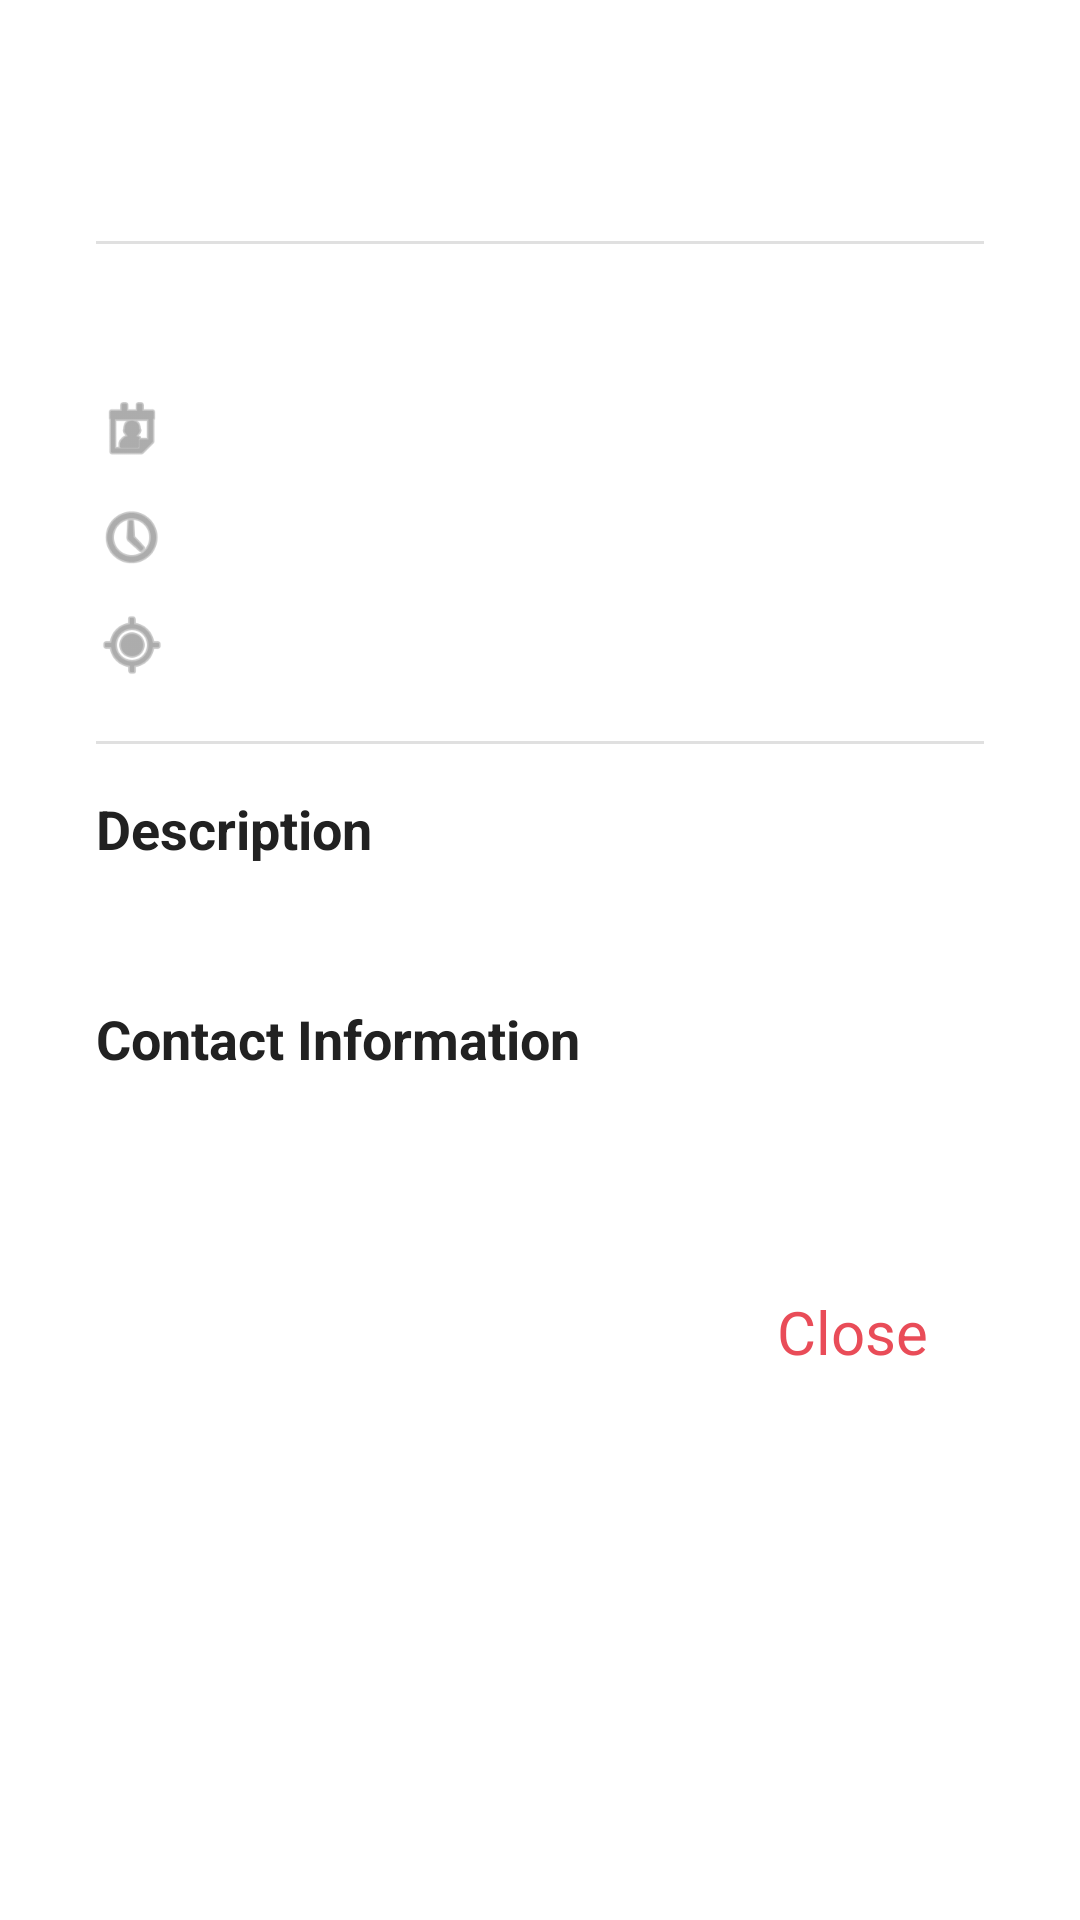

Android layout source for this screen:
<!-- AndroidManifest.xml: application theme Theme.Vendor_comparison -->
<!-- res/layout/dialog_event_details.xml -->
<?xml version="1.0" encoding="utf-8"?>
<ScrollView
    xmlns:android="http://schemas.android.com/apk/res/android"
    xmlns:app="http://schemas.android.com/apk/res-auto"
    android:layout_width="match_parent"
    android:layout_height="wrap_content"
    android:padding="16dp"
    android:background="@android:color/white">

    <LinearLayout
        android:layout_width="match_parent"
        android:layout_height="wrap_content"
        android:orientation="vertical"
        android:padding="16dp">

        <TextView
            android:id="@+id/dialogEventName"
            android:layout_width="match_parent"
            android:layout_height="wrap_content"
            android:textSize="24sp"
            android:textStyle="bold"
            android:textColor="@color/colorPrimary"
            android:layout_marginBottom="16dp" />

        <View
            android:layout_width="match_parent"
            android:layout_height="1dp"
            android:background="#E0E0E0"
            android:layout_marginBottom="16dp" />

        <TextView
            android:id="@+id/dialogHighlight"
            android:layout_width="match_parent"
            android:layout_height="wrap_content"
            android:textSize="16sp"
            android:textColor="#424242"
            android:layout_marginBottom="12dp" />

        <LinearLayout
            android:layout_width="match_parent"
            android:layout_height="wrap_content"
            android:orientation="horizontal"
            android:layout_marginBottom="12dp">

            <ImageView
                android:layout_width="24dp"
                android:layout_height="24dp"
                android:src="@android:drawable/ic_menu_my_calendar"
                android:layout_marginEnd="8dp"
                app:tint="#757575" />

            <TextView
                android:id="@+id/dialogDate"
                android:layout_width="wrap_content"
                android:layout_height="wrap_content"
                android:textSize="16sp"
                android:textColor="#424242" />
        </LinearLayout>

        <LinearLayout
            android:layout_width="match_parent"
            android:layout_height="wrap_content"
            android:orientation="horizontal"
            android:layout_marginBottom="12dp">

            <ImageView
                android:layout_width="24dp"
                android:layout_height="24dp"
                android:src="@android:drawable/ic_menu_recent_history"
                android:layout_marginEnd="8dp"
                app:tint="#757575" />

            <TextView
                android:id="@+id/dialogTime"
                android:layout_width="wrap_content"
                android:layout_height="wrap_content"
                android:textSize="16sp"
                android:textColor="#424242" />
        </LinearLayout>

        <LinearLayout
            android:layout_width="match_parent"
            android:layout_height="wrap_content"
            android:orientation="horizontal"
            android:layout_marginBottom="12dp">

            <ImageView
                android:layout_width="24dp"
                android:layout_height="24dp"
                android:src="@android:drawable/ic_menu_mylocation"
                android:layout_marginEnd="8dp"
                app:tint="#757575" />

            <TextView
                android:id="@+id/dialogVenue"
                android:layout_width="wrap_content"
                android:layout_height="wrap_content"
                android:textSize="16sp"
                android:textColor="#424242"/>
        </LinearLayout>

        <View
            android:layout_width="match_parent"
            android:layout_height="1dp"
            android:background="#E0E0E0"
            android:layout_marginTop="8dp"
            android:layout_marginBottom="16dp"/>

        <TextView
            android:layout_width="match_parent"
            android:layout_height="wrap_content"
            android:text="Description"
            android:textSize="18sp"
            android:textStyle="bold"
            android:textColor="#212121"
            android:layout_marginBottom="8dp"/>

        <TextView
            android:id="@+id/dialogDescription"
            android:layout_width="match_parent"
            android:layout_height="wrap_content"
            android:textSize="16sp"
            android:textColor="#424242"
            android:layout_marginBottom="16dp"/>

        <TextView
            android:layout_width="match_parent"
            android:layout_height="wrap_content"
            android:text="Contact Information"
            android:textSize="18sp"
            android:textStyle="bold"
            android:textColor="#212121"
            android:layout_marginBottom="8dp"/>

        <TextView
            android:id="@+id/dialogContact"
            android:layout_width="match_parent"
            android:layout_height="wrap_content"
            android:textSize="16sp"
            android:textColor="#424242"
            android:layout_marginBottom="16dp"/>


        <Button
            android:id="@+id/dialogCloseButton"
            style="@style/Widget.MaterialComponents.Button.TextButton"
            android:layout_width="wrap_content"
            android:layout_height="wrap_content"
            android:layout_gravity="end"
            android:layout_marginTop="16dp"
            android:text="Close"
            android:textSize="20sp" />



    </LinearLayout>
</ScrollView>
<!-- resources referenced by this layout -->
<resources>
  <color name="colorPrimary">#2196F3</color>
  <style name="Theme.Vendor_comparison" parent="Theme.AppCompat.Light.DarkActionBar">
          <item name="colorPrimary">@color/colorPrimary</item> 
          <item name="colorPrimaryDark">@color/colorPrimary</item> 
          <item name="colorAccent">@color/colorAccent1</item> 
          <item name="android:textColorPrimary">@color/colorTextDark</item> 
          <item name="android:textColorSecondary">@color/colorTextLight</item> 
          <item name="android:windowBackground">@color/colorBackground</item> 
          <item name="android:buttonTint">@color/colorAccent2</item> 
      </style>
  <color name="colorAccent1">#E94C58</color>
  <color name="colorTextDark">#333333</color>
  <color name="colorTextLight">#FFFFFF</color>
  <color name="colorBackground">#F4F4F4</color>
  <color name="colorAccent2">#A7DEE2</color>
</resources>
